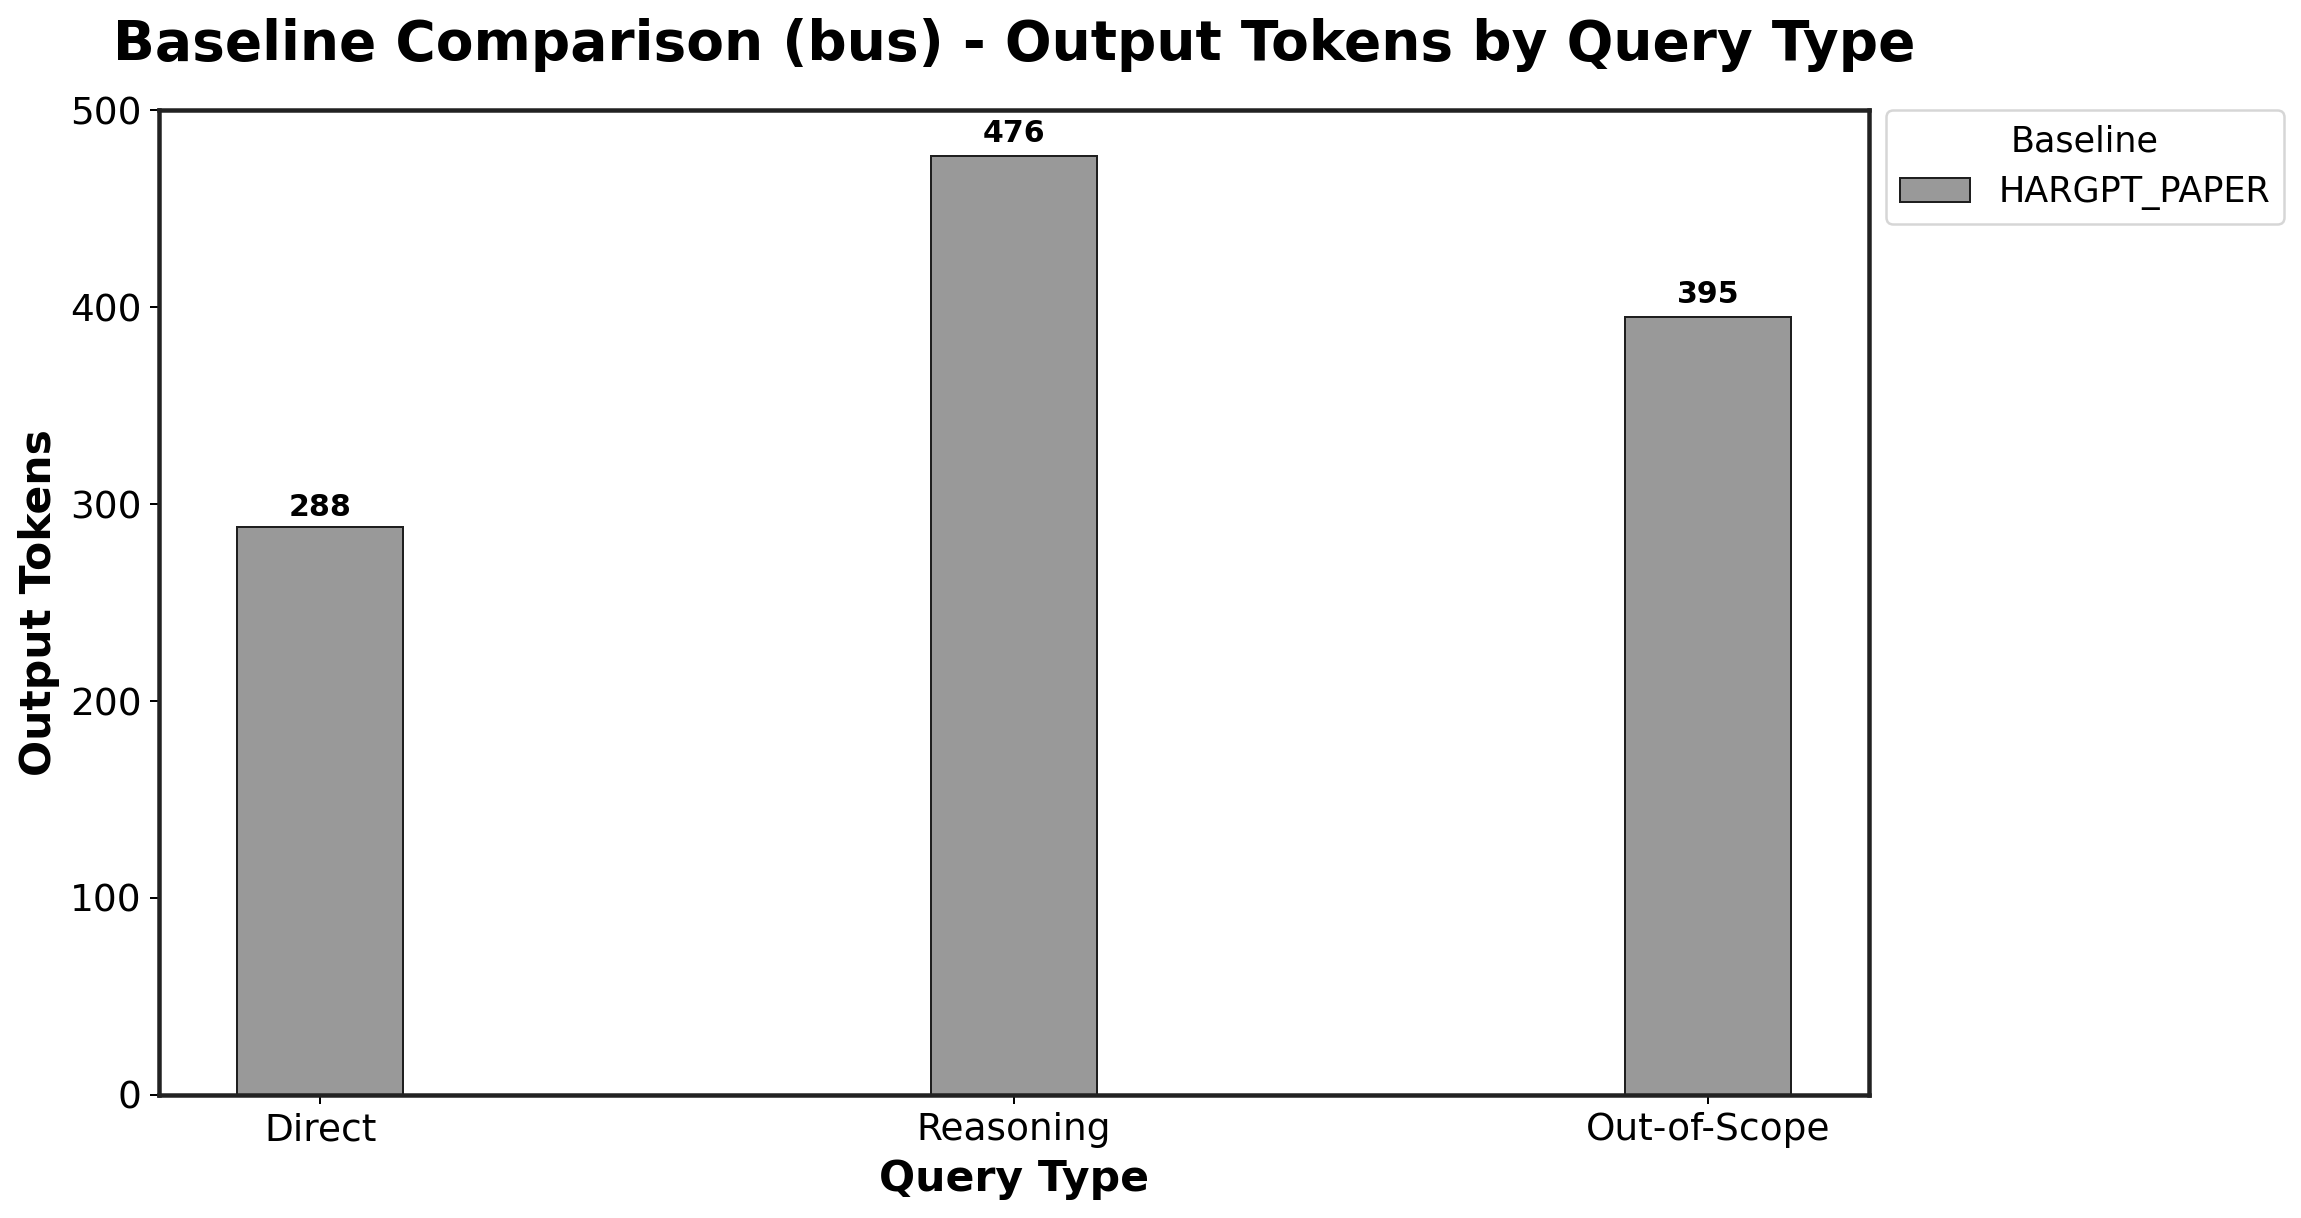

Source data for this figure (header and first rows):
Baseline, Direct_mean, Direct_std, Reasoning_mean, Reasoning_std, Out-of-Scope_mean, Out-of-Scope_std
HARGPT_PAPER, 288.1, 6.395, 476.2, 26.43, 394.9, 12.63
